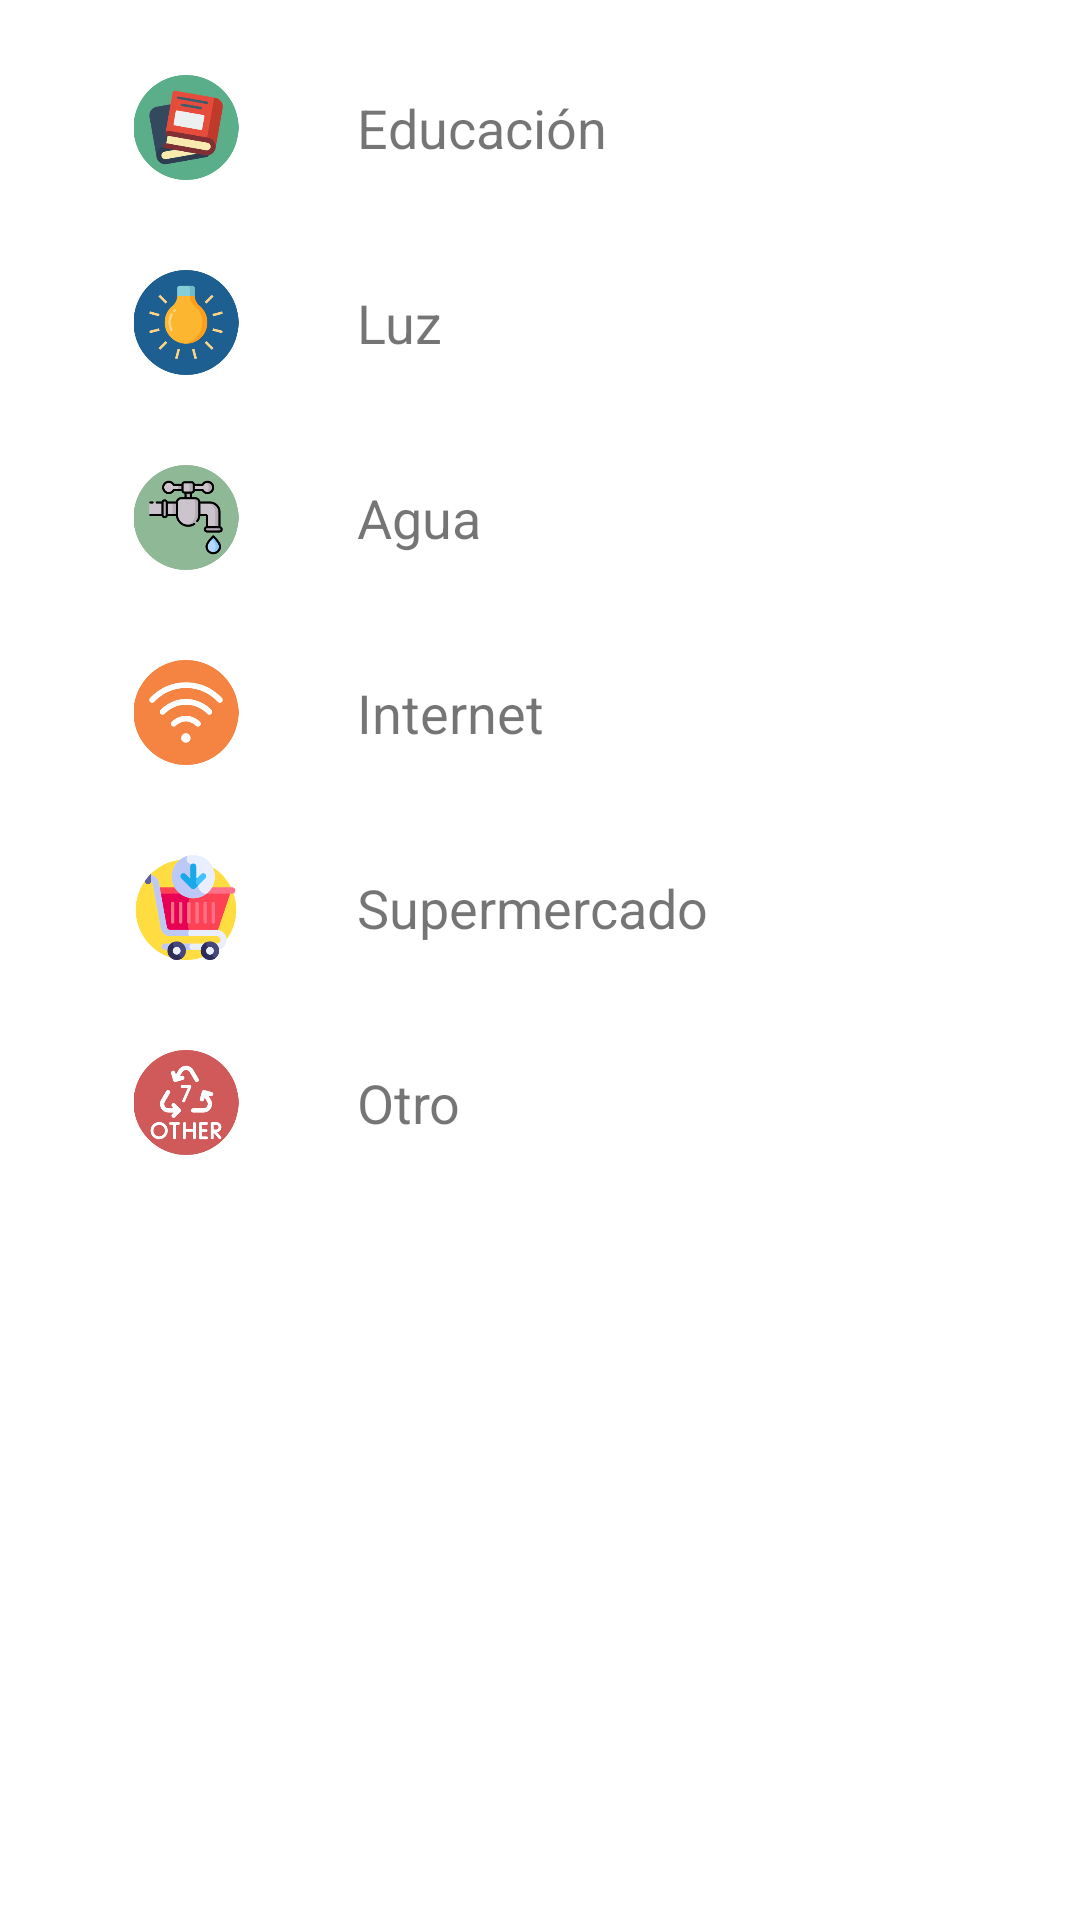

Layout XML and referenced resources for this Android screen:
<!-- AndroidManifest.xml: application theme Theme.IMoney -->
<!-- res/layout/bottom_sheet_dialog_categorias_gasto.xml -->
<?xml version="1.0" encoding="utf-8"?>
<androidx.constraintlayout.widget.ConstraintLayout xmlns:android="http://schemas.android.com/apk/res/android"
    android:layout_width="match_parent"
    android:layout_height="match_parent"
    xmlns:app="http://schemas.android.com/apk/res-auto"
    android:background="@drawable/dialog_bg">
    <ScrollView
        android:layout_width="match_parent"
        android:layout_height="match_parent">

        <LinearLayout
            android:layout_width="match_parent"
            android:layout_height="match_parent"
            app:layout_constraintTop_toTopOf="parent"
            app:layout_constraintStart_toStartOf="parent"
            android:orientation="vertical">

            <LinearLayout
                android:layout_width="match_parent"
                android:layout_height="wrap_content"
                android:weightSum="50"
                android:padding="15dp"

                android:gravity="center"
                android:orientation="horizontal">

                <ImageView
                    android:layout_width="35dp"
                    android:layout_height="35dp"
                    android:layout_weight="10"
                    android:src="@drawable/educacion"
                    />

                <TextView
                    android:id="@+id/tvEducacion"
                    android:layout_width="60dp"
                    android:layout_height="wrap_content"
                    android:layout_weight="40"
                    android:textSize="18sp"
                    android:layout_marginLeft="20dp"
                    android:text="Educación"/>

            </LinearLayout>





            <LinearLayout
                android:layout_width="match_parent"
                android:layout_height="wrap_content"
                android:weightSum="50"
                android:padding="15dp"
                android:gravity="center"
                android:orientation="horizontal">

                <ImageView
                    android:layout_width="35dp"
                    android:layout_height="35dp"
                    android:layout_weight="10"
                    android:src="@drawable/luz"
                    />

                <TextView
                    android:id="@+id/tvLuz"
                    android:layout_width="60dp"
                    android:layout_height="wrap_content"
                    android:layout_weight="40"
                    android:textSize="18sp"
                    android:layout_marginLeft="20dp"
                    android:text="Luz"/>

            </LinearLayout>

            <LinearLayout
                android:layout_width="match_parent"
                android:layout_height="wrap_content"
                android:weightSum="50"
                android:padding="15dp"
                android:gravity="center"
                android:orientation="horizontal">

                <ImageView
                    android:layout_width="35dp"
                    android:layout_height="35dp"
                    android:layout_weight="10"
                    android:src="@drawable/agua"
                    />

                <TextView
                    android:id="@+id/tvAgua"
                    android:layout_width="60dp"
                    android:layout_height="wrap_content"
                    android:layout_weight="40"
                    android:textSize="18sp"
                    android:layout_marginLeft="20dp"
                    android:text="Agua"/>

            </LinearLayout>

            <LinearLayout
                android:layout_width="match_parent"
                android:layout_height="wrap_content"
                android:weightSum="50"
                android:padding="15dp"
                android:gravity="center"
                android:orientation="horizontal">

                <ImageView
                    android:layout_width="35dp"
                    android:layout_height="35dp"
                    android:layout_weight="10"
                    android:src="@drawable/wifi"
                    />

                <TextView
                    android:id="@+id/tvInternet"
                    android:layout_width="60dp"
                    android:layout_height="wrap_content"
                    android:layout_weight="40"
                    android:textSize="18sp"
                    android:layout_marginLeft="20dp"
                    android:text="Internet"/>

            </LinearLayout>
            <LinearLayout
                android:layout_width="match_parent"
                android:layout_height="wrap_content"
                android:weightSum="50"
                android:padding="15dp"
                android:gravity="center"
                android:orientation="horizontal">

                <ImageView
                    android:layout_width="35dp"
                    android:layout_height="35dp"
                    android:layout_weight="10"
                    android:src="@drawable/supermercado"
                    />

                <TextView
                    android:id="@+id/tvSupermercado"
                    android:layout_width="60dp"
                    android:layout_height="wrap_content"
                    android:layout_weight="40"
                    android:textSize="18sp"
                    android:layout_marginLeft="20dp"
                    android:text="Supermercado"/>

            </LinearLayout>

            <LinearLayout
                android:layout_width="match_parent"
                android:layout_height="wrap_content"
                android:weightSum="50"
                android:padding="15dp"
                android:gravity="center"
                android:orientation="horizontal">

                <ImageView
                    android:layout_width="35dp"
                    android:layout_height="35dp"
                    android:layout_weight="10"
                    android:src="@drawable/otro"
                    />

                <TextView
                    android:id="@+id/tvOtro"
                    android:layout_width="60dp"
                    android:layout_height="wrap_content"
                    android:layout_weight="40"
                    android:textSize="18sp"
                    android:layout_marginLeft="20dp"
                    android:text="Otro"/>

            </LinearLayout>





        </LinearLayout>
    </ScrollView>


</androidx.constraintlayout.widget.ConstraintLayout>
<!-- resources referenced by this layout -->
<resources>
  <!-- drawable agua: png bitmap (drawable, 26342 bytes) -->
  <!-- drawable dialog_bg (drawable) -->
  <?xml version="1.0" encoding="utf-8"?>
  <shape xmlns:android="http://schemas.android.com/apk/res/android">
  
      <solid android:color="@color/white"/>
      <corners android:topLeftRadius="30dp"
          android:topRightRadius="30dp"/>
      <padding
          android:left="10dp"
          android:right="10dp"
          android:top="10dp"
          android:bottom="10dp"/>
  </shape>
  <!-- drawable educacion: png bitmap (drawable, 27599 bytes) -->
  <!-- drawable luz: png bitmap (drawable, 22900 bytes) -->
  <!-- drawable otro: png bitmap (drawable, 23840 bytes) -->
  <!-- drawable supermercado: png bitmap (drawable, 16409 bytes) -->
  <!-- drawable wifi: png bitmap (drawable, 21026 bytes) -->
  <style name="Theme.IMoney" parent="Theme.MaterialComponents.DayNight.NoActionBar">
          
          <item name="colorPrimary">@color/celeste_normal</item>
          <item name="colorPrimaryVariant">#21618C</item>
          <item name="colorOnPrimary">@color/celeste_normal</item>
          
          <item name="colorSecondary">#2E86C1</item>
          <item name="colorSecondaryVariant">@color/teal_700</item>
          <item name="colorOnSecondary">@color/black</item>
          
          <item name="android:statusBarColor" tools:targetApi="l">?attr/colorPrimaryVariant</item>
          
          <item name="colorOnSurface">#626567</item>
          <item name="android:textColorPrimary">@color/black</item>
          <item name="android:textColorSecondary">@color/white</item>
          <item name="fontFamily">@font/arimo_bold</item>
      </style>
  <color name="white">#FFFFFFFF</color>
  <color name="celeste_normal">#2E86C1</color>
  <color name="teal_700">#FF018786</color>
  <color name="black">#FF000000</color>
</resources>
